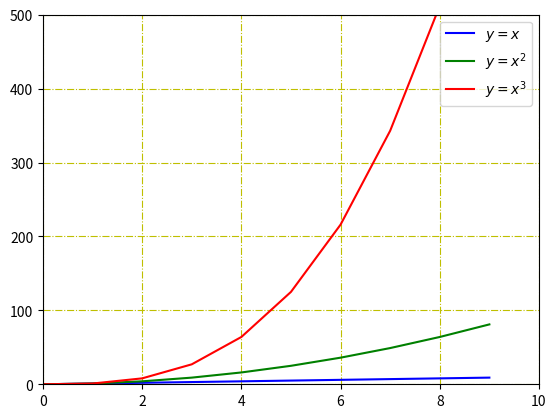

Write the Python code that produced this figure.
import matplotlib.pyplot as plt
import numpy as np

x = np.arange(10)
f = plt.figure()
ax = f.add_subplot(111)
ax.plot(x, x, label='$ y = x $', color='b')
ax.plot(x, x ** 2, label='$ y = x^2 $', color='g')
ax.plot(x, x ** 3, label='$ y = x^3 $', color='r')
# 网格
ax.grid(linestyle='-.', color='y')
# 图例，根据label
ax.legend()

# 调整坐标轴范围(x1,x2,y1,y2)
plt.axis([0, 10, 0, 500])

plt.show()
